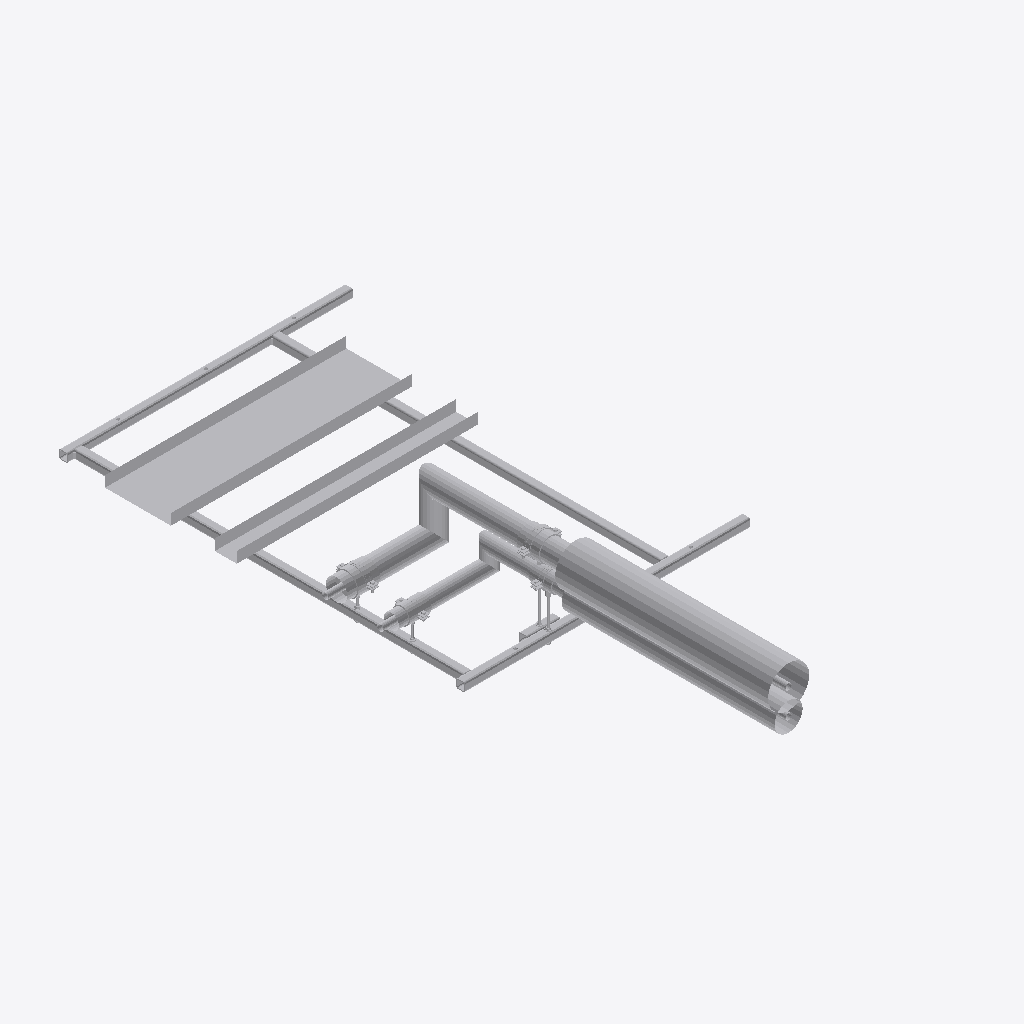
Isometric view of an IFC building model (IFC-SPF (STEP), schema IFC2X3, length unit millimetre), seen from the south-west, elements coloured by IFC class (only those large enough to see are counted): 33 other elements (light grey).
Extent 1.4 m × 2.9 m × 0.5 m (x, y, z). Storeys (2): Level 0 at 0.00 m; Level 1 at 4.00 m. Elements (63): 59 IfcBuildingElementProxy, 4 IfcMechanicalFastener.

HEADER;
FILE_DESCRIPTION(('ViewDefinition [CoordinationView]','RevitIdentifiers [ContentGUID: bd057799-ab2a-4c32-b9f8-a49134bfda82, VersionGUID: e5ec8929-f41f-4976-8bd4-8c4578e0f8ba, NumberOfSaves: 0]'),'2;1');
FILE_NAME('SP-05-SP01.ifc','2026-11-01T13:11:33+00:00',(''),(''),'ODA SDAI 25.12','Autodesk - Revit 26.4.20.9 (ENG) - 26.4.20.9','');
FILE_SCHEMA(('IFC2X3'));
ENDSEC;
DATA;
#20=IFCPROJECT('2z1NUPgofCChduf97BG2Lo',#6,'Project Number',$,$,'Project Name','Project Status',(#13,#18),#62467);
#34=IFCSITE('2z1NUPgofCChduf97BG2Lm',#6,'Default',$,$,#33,$,$,.ELEMENT.,(51,30,23,112487),(0,-7,-37,-956022),0.0,$,$);
#24=IFCBUILDING('2z1NUPgofCChduf97BG2Lp',#6,'',$,$,#23,$,'',.ELEMENT.,$,$,#21);
#27=IFCBUILDINGSTOREY('3Zu5Bv0LOHrPC10026FoQQ',#6,'Level 0',$,$,#26,$,'Level 0',.ELEMENT.,0.0);
#31=IFCBUILDINGSTOREY('15Z0v90RiHrPC20026FoKR',#6,'Level 1',$,$,#30,$,'Level 1',.ELEMENT.,3999.9999999999995);
#40284=IFCBUILDINGELEMENTPROXY('3bx8afz1z9TelKZ4LuxNWE',#6,'Straight:Default:884916',$,$,#40283,#40280,'884916',$);
#62279=IFCBUILDINGELEMENTPROXY('3bx8afz1z9TelKZ4LuxNXE',#6,'884980',$,$,#62081,#62278,'884980',$);
#40241=IFCBUILDINGELEMENTPROXY('3bx8afz1z9TelKZ4LuxNWL',#6,'Straight:Default:884911',$,$,#40240,#40237,'884911',$);
#23628=IFCBUILDINGELEMENTPROXY('3bx8afz1z9TelKZ4LuxNY5',#6,'Ring 10 cross member, row 1:884799',$,$,#23501,#23627,'884799',$);
#15342=IFCBUILDINGELEMENTPROXY('3bx8afz1z9TelKZ4LuxNY7',#6,'Side rail, right, drilled 3 x 14 dia:884797',$,$,#7973,#15341,'884797',$);
#61869=IFCBUILDINGELEMENTPROXY('3bx8afz1z9TelKZ4LuxNXN',#6,'884973',$,$,#61671,#61868,'884973',$);
#23498=IFCBUILDINGELEMENTPROXY('3bx8afz1z9TelKZ4LuxNY4',#6,'Ring 1 cross member, row 1, drilled 2 x 12 dia:884798',$,$,#15345,#23497,'884798',$);
#7970=IFCBUILDINGELEMENTPROXY('3bx8afz1z9TelKZ4LuxNY6',#6,'Side rail, left, drilled 1 x 12 dia + 3 x 14 dia:884796',$,$,#36,#7969,'884796',$);
#40199=IFCBUILDINGELEMENTPROXY('3bx8afz1z9TelKZ4LuxNWS',#6,'884902',$,$,#40001,#40198,'884902',$);
#38740=IFCBUILDINGELEMENTPROXY('3bx8afz1z9TelKZ4LuxNWp',#6,'884873',$,$,#38542,#38739,'884873',$);
#31472=IFCBUILDINGELEMENTPROXY('3bx8afz1z9TelKZ4LuxNZe',#6,'884818',$,$,#31274,#31471,'884818',$);
#33003=IFCBUILDINGELEMENTPROXY('3bx8afz1z9TelKZ4LuxNZL',#6,'884847',$,$,#32805,#33002,'884847',$);
#39379=IFCBUILDINGELEMENTPROXY('3bx8afz1z9TelKZ4LuxNWi',#6,'884886',$,$,#38761,#39378,'884886',$);
#39789=IFCBUILDINGELEMENTPROXY('3bx8afz1z9TelKZ4LuxNWd',#6,'884893',$,$,#39591,#39788,'884893',$);
#61459=IFCBUILDINGELEMENTPROXY('3bx8afz1z9TelKZ4LuxNXI',#6,'Insulation block 108 x 100:884968',$,$,#61449,#61458,'884968',$);
#61433=IFCBUILDINGELEMENTPROXY('3bx8afz1z9TelKZ4LuxNXS',#6,'Insulation block 108 x 100:884966',$,$,#61423,#61432,'884966',$);
#61446=IFCBUILDINGELEMENTPROXY('3bx8afz1z9TelKZ4LuxNXT',#6,'Insulation block 78 x 100:884967',$,$,#61436,#61445,'884967',$);
#32183=IFCBUILDINGELEMENTPROXY('3bx8afz1z9TelKZ4LuxNZb',#6,'884831',$,$,#31495,#32182,'884831',$);
#50825=IFCMECHANICALFASTENER('3bx8afz1z9TelKZ4LuxNXv',#6,'Walraven Heavy Duty Clamp HD500 (M810, M1012) (BUP1000):Walraven Heavy Duty Clamp HD500 (M810, M1012) (BUP1000):884931','Heavy Duty Clamp HD500 (M10/12) (BUP1000) 108 - 116 mm',$,#50824,#50821,'884931',$,$);
#38330=IFCBUILDINGELEMENTPROXY('3bx8afz1z9TelKZ4LuxNWw',#6,'884864',$,$,#37712,#38329,'884864',$);
#61358=IFCMECHANICALFASTENER('3bx8afz1z9TelKZ4LuxNXZ',#6,'Walraven Heavy Duty Clamp HD500 (M810, M1012) (BUP1000):Walraven Heavy Duty Clamp HD500 (M810, M1012) (BUP1000):884953','Heavy Duty Clamp HD500 (M10/12) (BUP1000) 98 - 106 mm',$,#61357,#61354,'884953',$,$);
#61420=IFCBUILDINGELEMENTPROXY('3bx8afz1z9TelKZ4LuxNXV',#6,'Insulation block 78 x 100:884965',$,$,#61406,#61419,'884965',$);
#25127=IFCBUILDINGELEMENTPROXY('3bx8afz1z9TelKZ4LuxNZw',#6,'Secondary steel welded behind side rail, left, for pipe 2 ri:884800',$,$,#23631,#25126,'884800',$);
#45526=IFCMECHANICALFASTENER('3bx8afz1z9TelKZ4LuxNW0',#6,'Walraven Heavy Duty Clamp HD500 (M810, M1012) (BUP1000):Walraven Heavy Duty Clamp HD500 (M810, M1012) (BUP1000):884922','Heavy Duty Clamp HD500 (M10/12) (BUP1000) 72 - 78 mm',$,#45525,#45522,'884922',$,$);
#31062=IFCBUILDINGELEMENTPROXY('3bx8afz1z9TelKZ4LuxNZp',#6,'884809',$,$,#30374,#31061,'884809',$);
#33011=IFCBUILDINGELEMENTPROXY('3bx8afz1z9TelKZ4LuxNZ2',#6,'S1 (7270S) - Slip Straight Connector:Default:884856',$,$,#33010,#33007,'884856',$);
#56092=IFCMECHANICALFASTENER('3bx8afz1z9TelKZ4LuxNXs',#6,'Walraven Heavy Duty Clamp HD500 (M810, M1012) (BUP1000):Walraven Heavy Duty Clamp HD500 (M810, M1012) (BUP1000):884940','Heavy Duty Clamp HD500 (M8/10) (BUP1000) 66 - 71 mm',$,#56091,#56088,'884940',$,$);
#25673=IFCBUILDINGELEMENTPROXY('3bx8afz1z9TelKZ4LuxNZx',#6,'S1 (7270S) - Slip Straight Connector:Default:884801',$,$,#25672,#25669,'884801',$);
#62077=IFCBUILDINGELEMENTPROXY('3bx8afz1z9TelKZ4LuxNXA',#6,'Tube R220-X:Default:884976',$,$,#62076,#62073,'884976',$);
#50843=IFCBUILDINGELEMENTPROXY('3bx8afz1z9TelKZ4LuxNX$',#6,'Walraven_K_Threaded Rod (zp):4.8 M10:884933',$,$,#50842,#50839,'884933',$);
#45553=IFCBUILDINGELEMENTPROXY('3bx8afz1z9TelKZ4LuxNW6',#6,'Walraven_K_Threaded Rod (zp):4.8 M10:884924',$,$,#45552,#45549,'884924',$);
#61667=IFCBUILDINGELEMENTPROXY('3bx8afz1z9TelKZ4LuxNXJ',#6,'Tube R220-X:Default:884969',$,$,#61666,#61663,'884969',$);
#56110=IFCBUILDINGELEMENTPROXY('3bx8afz1z9TelKZ4LuxNXe',#6,'Walraven_K_Threaded Rod (zp):4.8 M8:884946',$,$,#56109,#56106,'884946',$);
ENDSEC;
